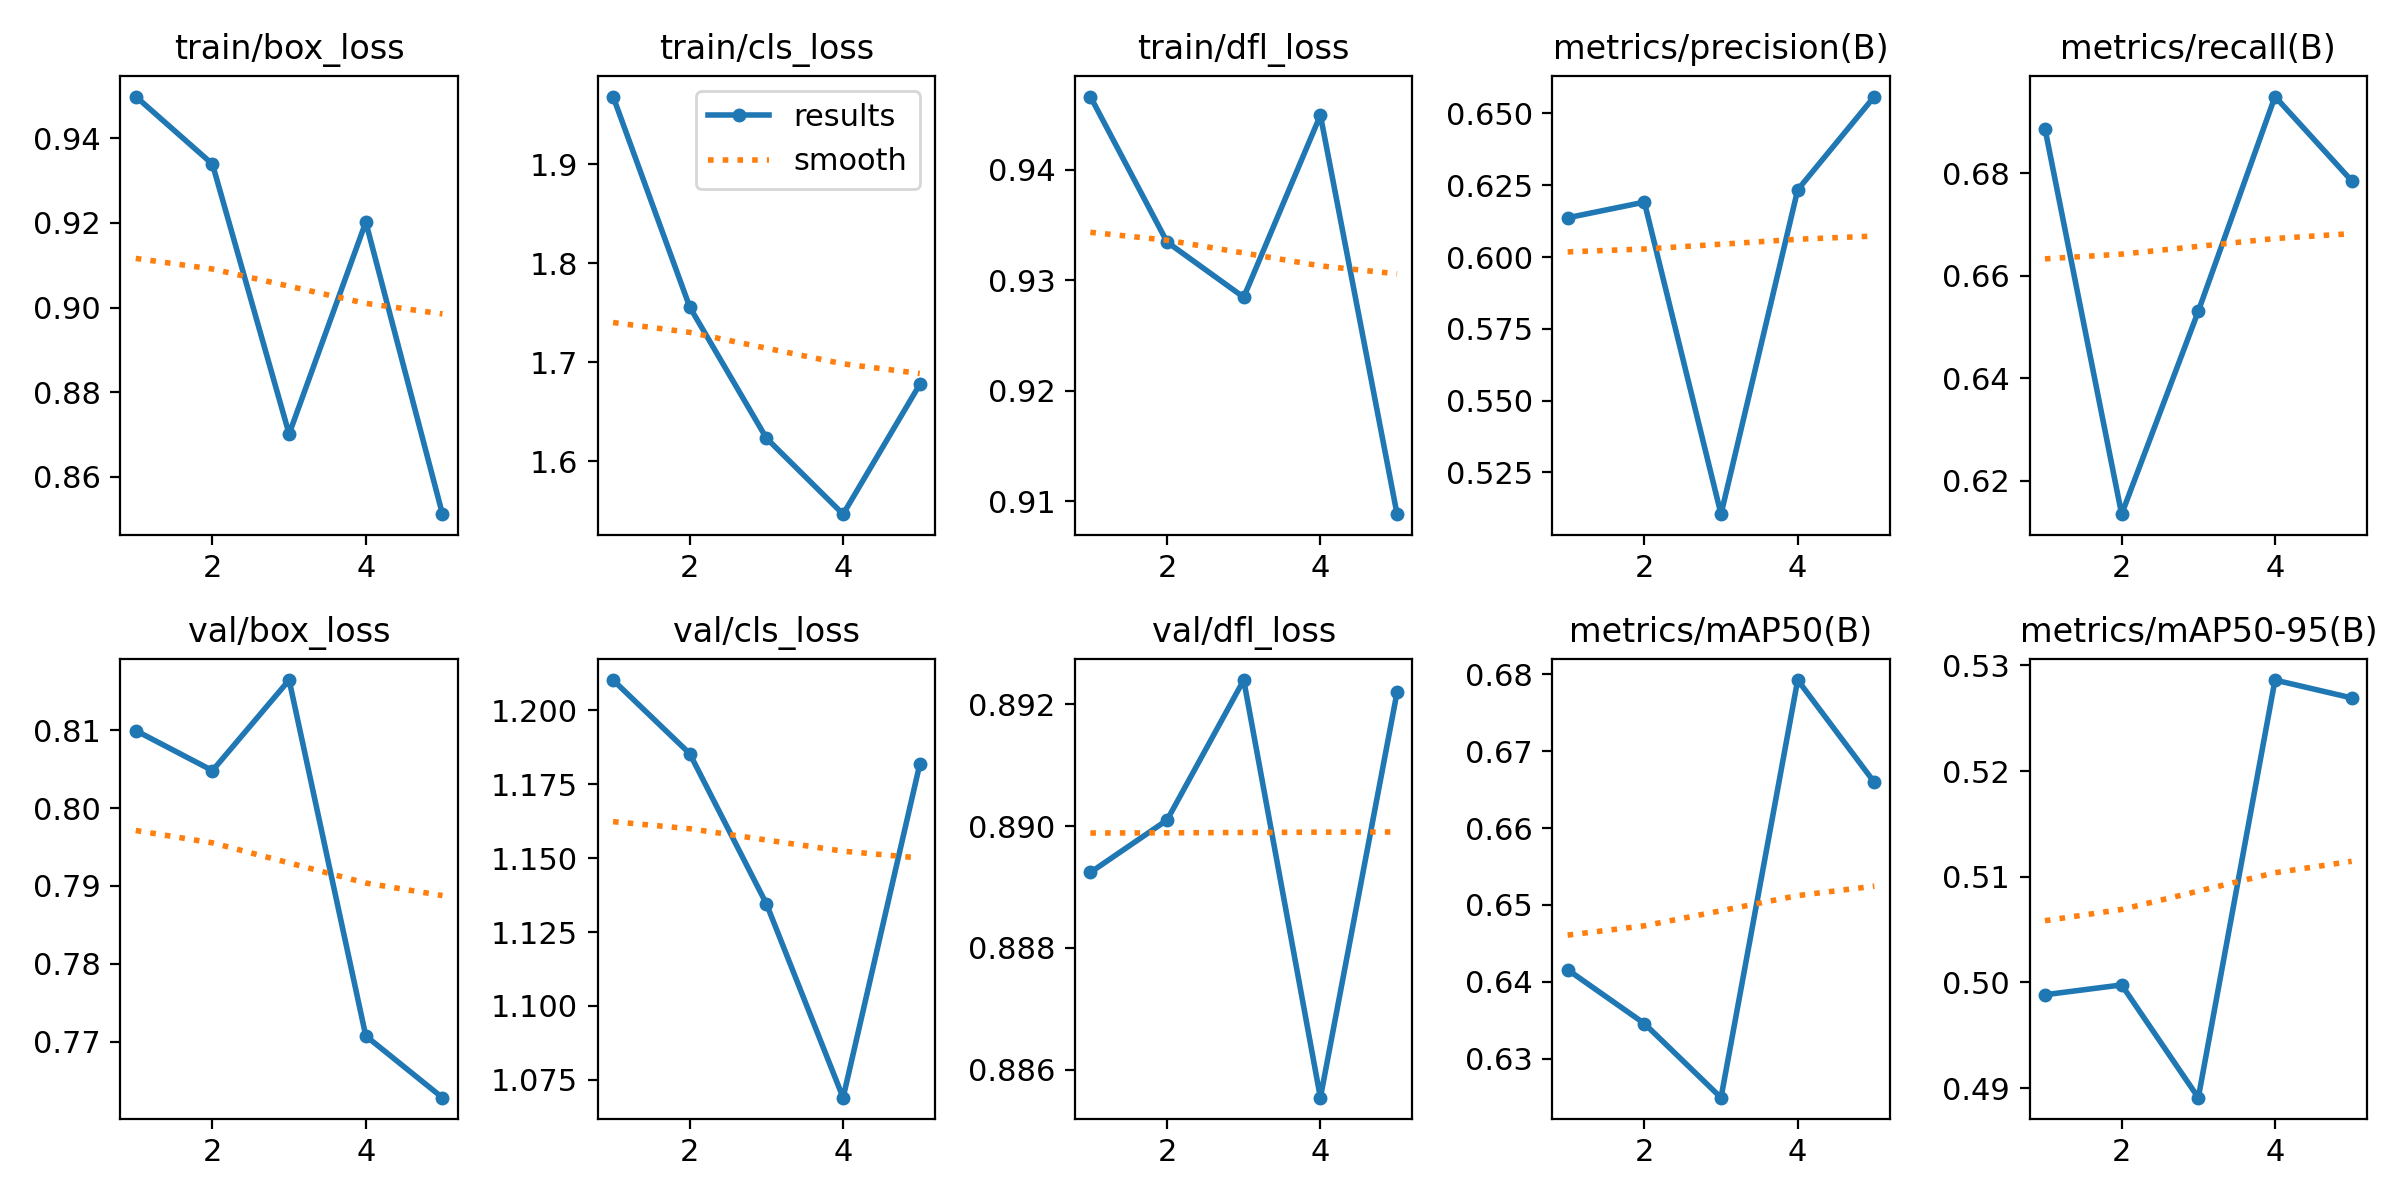

Source data for this figure (header and first rows):
epoch, time, train/box_loss, train/cls_loss, train/dfl_loss, metrics/precision(B), metrics/recall(B), metrics/mAP50(B), metrics/mAP50-95(B), val/box_loss, val/cls_loss, val/dfl_loss, lr/pg0, lr/pg1, lr/pg2
1, 34.87, 0.9498, 1.969, 0.9466, 0.6137, 0.6887, 0.6416, 0.4988, 0.8099, 1.21, 0.8892, 0.0005536, 0.0005536, 0.0005536
2, 69.32, 0.9339, 1.756, 0.9335, 0.6191, 0.6135, 0.6346, 0.4998, 0.8048, 1.185, 0.8901, 0.0008897, 0.0008897, 0.0008897
3, 104.6, 0.8701, 1.623, 0.9285, 0.5105, 0.6531, 0.6249, 0.4891, 0.8164, 1.135, 0.8924, 0.001006, 0.001006, 0.001006
4, 139.2, 0.9202, 1.546, 0.9449, 0.6234, 0.6949, 0.6793, 0.5286, 0.7707, 1.069, 0.8855, 0.0006768, 0.0006768, 0.0006768
5, 172, 0.8512, 1.678, 0.9088, 0.6559, 0.6785, 0.666, 0.5269, 0.7628, 1.182, 0.8922, 0.0003467, 0.0003467, 0.0003467
